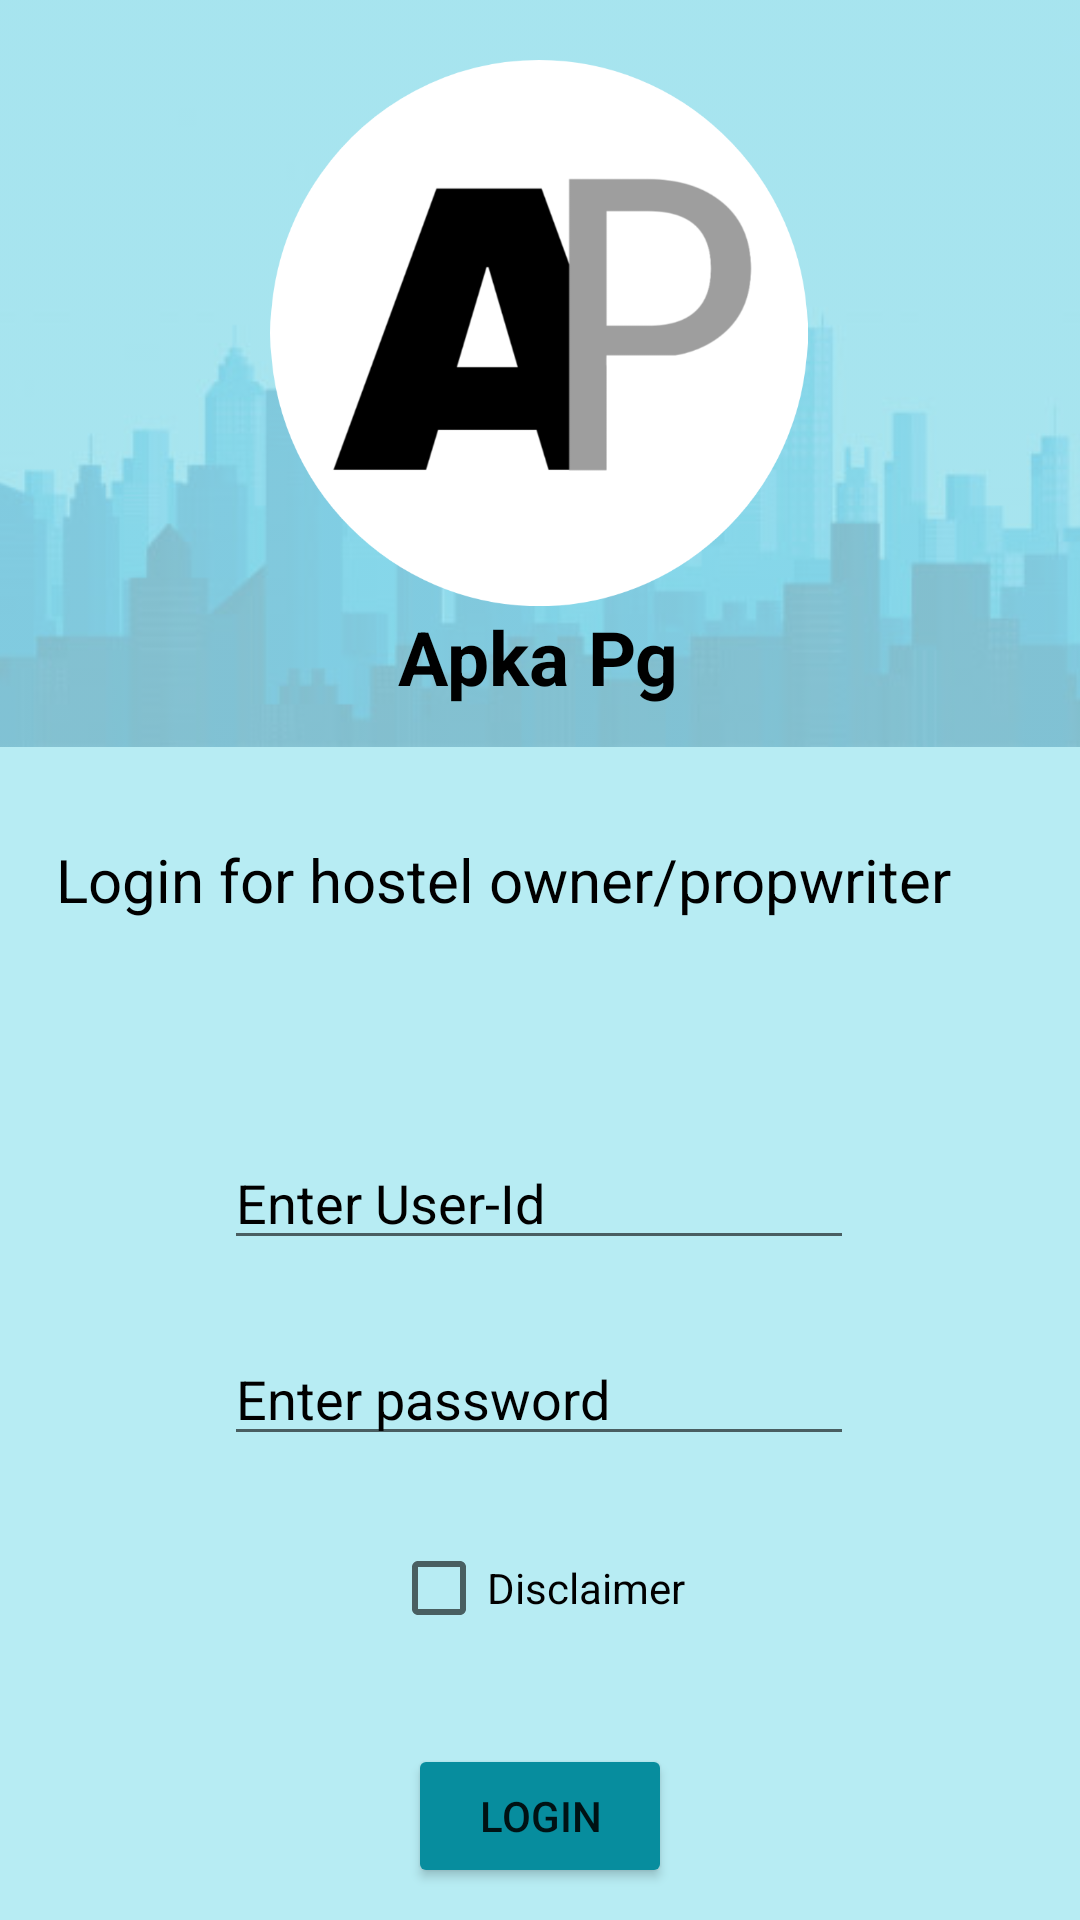

Produce the Android XML layout that renders to this screen, including the resource entries it uses.
<!-- AndroidManifest.xml: application theme Theme.ApkaPg -->
<!-- res/layout/activity_owner_login.xml -->
<?xml version="1.0" encoding="utf-8"?>

<androidx.constraintlayout.widget.ConstraintLayout xmlns:android="http://schemas.android.com/apk/res/android"
    xmlns:app="http://schemas.android.com/apk/res-auto"
    xmlns:tools="http://schemas.android.com/tools"
    android:layout_width="match_parent"
    android:layout_height="match_parent"
    android:background="#B7ECF3"
    tools:context=".OwnerLogin">

    <ImageView
        android:id="@+id/imageView6"
        android:layout_width="471dp"
        android:layout_height="391dp"
        android:layout_marginBottom="68dp"
        android:alpha="0.3"
        app:layout_constraintBottom_toTopOf="@+id/ownerID"
        app:layout_constraintEnd_toEndOf="parent"
        app:layout_constraintStart_toStartOf="parent"
        app:srcCompat="@drawable/back" />

    <TextView
        android:id="@+id/textView14"
        android:layout_width="322dp"
        android:layout_height="51dp"
        android:layout_marginTop="44dp"
        android:shadowColor="#000000"
        android:text="Login for hostel owner/propwriter"
        android:textColor="#000000"
        android:textColorHighlight="#000000"
        android:textColorLink="#000000"
        android:textSize="20sp"
        app:layout_constraintEnd_toEndOf="parent"
        app:layout_constraintHorizontal_bias="0.494"
        app:layout_constraintStart_toStartOf="parent"
        app:layout_constraintTop_toBottomOf="@+id/textView16" />

    <EditText
        android:id="@+id/ownerID"
        android:layout_width="wrap_content"
        android:layout_height="wrap_content"
        android:layout_marginTop="48dp"
        android:ems="10"
        android:hint="Enter User-Id"
        android:inputType="textPersonName"
        android:textColor="#000000"
        android:textColorHighlight="#000000"
        android:textColorHint="#000000"
        android:textColorLink="#000000"
        app:layout_constraintEnd_toEndOf="parent"
        app:layout_constraintHorizontal_bias="0.497"
        app:layout_constraintStart_toStartOf="parent"
        app:layout_constraintTop_toBottomOf="@+id/textView14" />

    <EditText
        android:id="@+id/editTextNumberPassword"
        android:layout_width="wrap_content"
        android:layout_height="wrap_content"
        android:layout_marginTop="24dp"
        android:ems="10"
        android:hint="Enter password"
        android:inputType="numberPassword"
        android:textColor="#000000"
        android:textColorHighlight="#000000"
        android:textColorHint="#000000"
        app:layout_constraintEnd_toEndOf="parent"
        app:layout_constraintHorizontal_bias="0.497"
        app:layout_constraintStart_toStartOf="parent"
        app:layout_constraintTop_toBottomOf="@+id/ownerID" />

    <CheckBox
        android:id="@+id/checkBox"
        android:layout_width="wrap_content"
        android:layout_height="wrap_content"
        android:layout_marginTop="20dp"
        android:text="Disclaimer"
        android:textColor="#000000"
        android:textColorHint="#000000"
        app:layout_constraintEnd_toEndOf="parent"
        app:layout_constraintHorizontal_bias="0.498"
        app:layout_constraintStart_toStartOf="parent"
        app:layout_constraintTop_toBottomOf="@+id/editTextNumberPassword" />

    <Button
        android:id="@+id/button3"
        android:layout_width="wrap_content"
        android:layout_height="wrap_content"
        android:layout_marginTop="28dp"
        android:onClick="ownerLogin"
        android:text="Login"
        app:backgroundTint="#078D9E"
        app:layout_constraintEnd_toEndOf="parent"
        app:layout_constraintStart_toStartOf="parent"
        app:layout_constraintTop_toBottomOf="@+id/checkBox" />

    <TextView
        android:id="@+id/textView16"
        android:layout_width="wrap_content"
        android:layout_height="wrap_content"
        android:text="Apka Pg"
        android:textColor="#000000"
        android:textColorHighlight="#000000"
        android:textColorHint="#000000"
        android:textSize="25sp"
        android:textStyle="bold"
        app:layout_constraintEnd_toEndOf="parent"
        app:layout_constraintHorizontal_bias="0.498"
        app:layout_constraintStart_toStartOf="parent"
        app:layout_constraintTop_toBottomOf="@+id/imageView4" />

    <ImageView
        android:id="@+id/imageView4"
        android:layout_width="200dp"
        android:layout_height="182dp"
        android:layout_marginTop="20dp"
        app:layout_constraintEnd_toEndOf="parent"
        app:layout_constraintHorizontal_bias="0.497"
        app:layout_constraintStart_toStartOf="parent"
        app:layout_constraintTop_toTopOf="parent"
        app:srcCompat="@drawable/logo" />

</androidx.constraintlayout.widget.ConstraintLayout>
<!-- resources referenced by this layout -->
<resources>
  <!-- drawable back: jpg bitmap (drawable, 17993 bytes) -->
  <!-- drawable logo: png bitmap (drawable, 36283 bytes) -->
  <style name="Theme.ApkaPg" parent="Theme.MaterialComponents.DayNight.DarkActionBar">
          
          <item name="colorPrimary">@color/purple_500</item>
          <item name="colorPrimaryVariant">@color/purple_700</item>
          <item name="colorOnPrimary">@color/white</item>
          
          <item name="colorSecondary">@color/teal_200</item>
          <item name="colorSecondaryVariant">@color/teal_700</item>
          <item name="colorOnSecondary">@color/black</item>
          
          <item name="android:statusBarColor" tools:targetApi="l">?attr/colorPrimaryVariant</item>
          
      </style>
  <color name="purple_500">#3F51B5</color>
  <color name="purple_700">#000000</color>
  <color name="white">#000000</color>
  <color name="teal_200">#000000</color>
  <color name="teal_700">#FF018786</color>
  <color name="black">#FF000000</color>
</resources>
